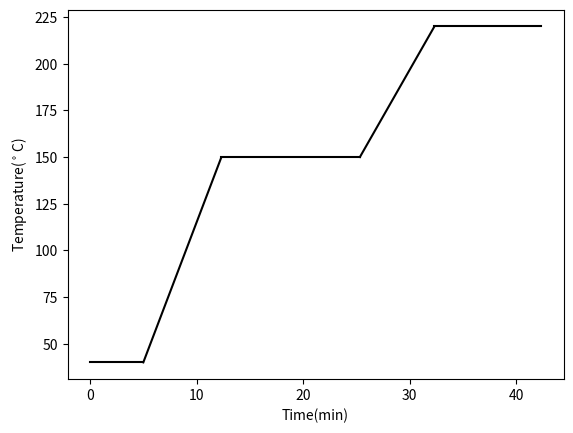

Here is the Python script that generated this plot:
import matplotlib.pyplot as plt
import numpy as np

def shengwen():
    x_1 = np.arange(0, 5.001, 0.1)
    y_1 = 0*x_1 + 40
    
    x_2 = np.arange(5, 5+110/15+0.001, 0.1)
    y_2 = 15*x_2-35

    x_3 = np.arange(5+110/15, 5+110/15+13+0.001, 0.1)
    y_3 = 0*x_3 + 150

    x_4 = np.arange(5+110/15+13, 5+110/15+13+70/10+0.001, 0.1)
    y_4 = 10*x_4 - 103.333

    x_5 = np.arange(5+110/15+13+70/10, 5+110/15+13+70/10+10+0.001,0.1)
    y_5 = 0*x_5 + 220

    plt.plot(x_1, y_1, x_2, y_2, x_3, y_3, x_4, y_4, x_5, y_5, c='black')
    plt.xlabel('Time(min)')
    plt.ylabel('Temperature($^\circ$C)')
    fp_out = r'E:\WW\shengwen.png'
    plt.savefig(fname = fp_out,
        dpi = 300,
        bbox_inches='tight')
    plt.show()

if __name__ == '__main__':
    shengwen()